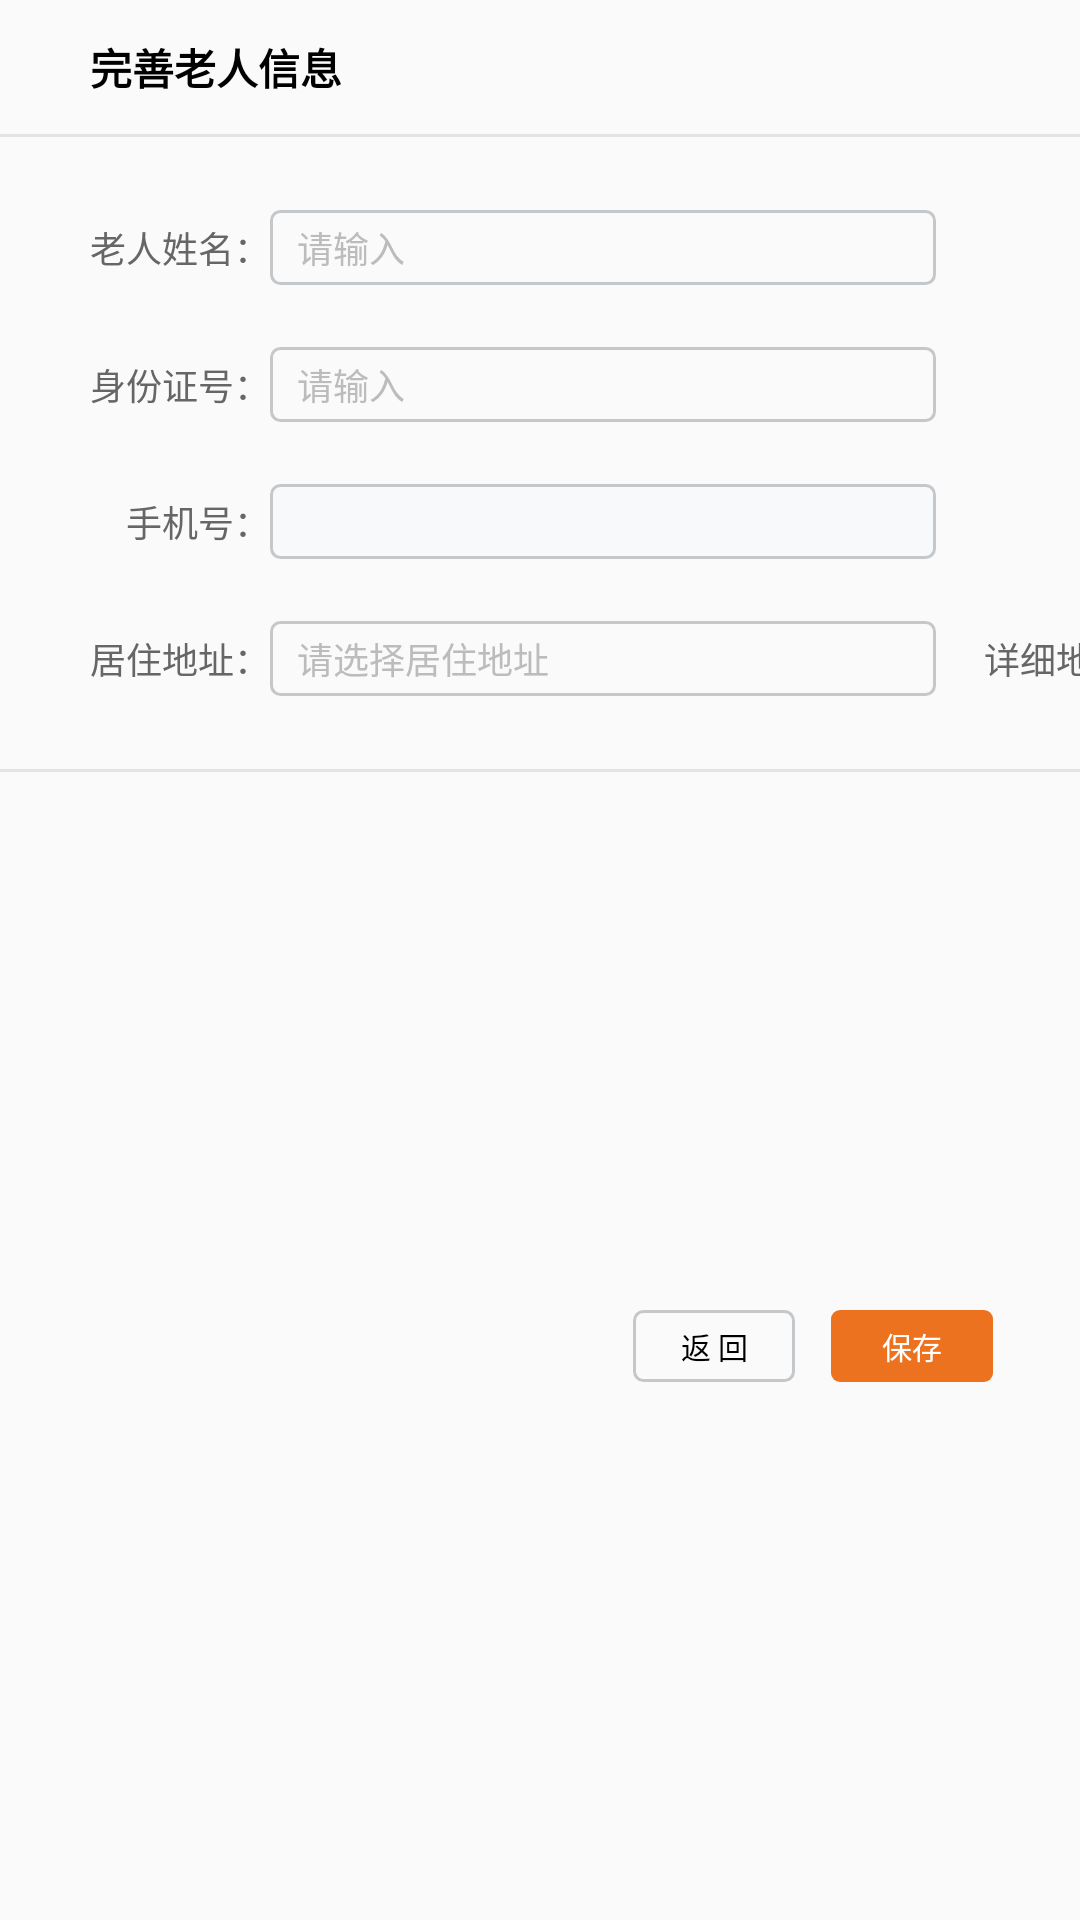

This screen was rendered from an Android layout file. Write that file and the resources it references.
<!-- AndroidManifest.xml: application theme Theme.SmartMeal -->
<!-- res/layout/pop_improve_info.xml -->
<?xml version="1.0" encoding="utf-8"?>
<androidx.constraintlayout.widget.ConstraintLayout xmlns:android="http://schemas.android.com/apk/res/android"
    xmlns:app="http://schemas.android.com/apk/res-auto"
    android:layout_width="@dimen/dp_687"
    android:layout_height="wrap_content"
    android:background="@drawable/corners_3_solid_white">

    <TextView
        android:id="@+id/tv_title"
        android:layout_width="wrap_content"
        android:layout_height="wrap_content"
        android:layout_marginStart="@dimen/dp_30"
        android:layout_marginTop="@dimen/dp_12"
        android:text="完善老人信息"
        android:textColor="@color/black"
        android:textSize="@dimen/font_14"
        android:textStyle="bold"
        app:layout_constraintLeft_toLeftOf="parent"
        app:layout_constraintTop_toTopOf="parent" />

    <View
        android:id="@+id/view_line_top"
        android:layout_width="0dp"
        android:layout_height="@dimen/dp_1"
        android:layout_marginTop="@dimen/dp_12"
        android:background="@color/color_e2e3e5"
        app:layout_constraintLeft_toLeftOf="parent"
        app:layout_constraintRight_toRightOf="parent"
        app:layout_constraintTop_toBottomOf="@id/tv_title" />

    <TextView
        android:id="@+id/tv_name_hint"
        android:layout_width="wrap_content"
        android:layout_height="wrap_content"
        android:layout_marginTop="@dimen/dp_28"
        android:text="老人姓名："
        android:textColor="@color/color_666666"
        android:textSize="@dimen/font_12"
        app:layout_constraintLeft_toLeftOf="@id/tv_title"
        app:layout_constraintTop_toBottomOf="@id/view_line_top" />

    <EditText
        android:id="@+id/et_name"
        android:layout_width="@dimen/dp_222"
        android:layout_height="@dimen/dp_25"
        android:background="@drawable/corners_3_stroke_1_c5c8cb"
        android:gravity="center_vertical"
        android:hint="请输入"
        android:inputType="text"
        android:maxLines="1"
        android:paddingStart="@dimen/dp_9"
        android:paddingEnd="@dimen/dp_9"
        android:textColor="@color/color_333333"
        android:textColorHint="@color/color_bcbcbc"
        android:textSize="@dimen/font_12"
        app:layout_constraintBottom_toBottomOf="@id/tv_name_hint"
        app:layout_constraintLeft_toRightOf="@id/tv_name_hint"
        app:layout_constraintTop_toTopOf="@id/tv_name_hint" />

    <TextView
        android:id="@+id/tv_id_card_hint"
        android:layout_width="wrap_content"
        android:layout_height="wrap_content"
        android:layout_marginTop="@dimen/dp_28"
        android:text="身份证号："
        android:textColor="@color/color_666666"
        android:textSize="@dimen/font_12"
        app:layout_constraintRight_toRightOf="@id/tv_name_hint"
        app:layout_constraintTop_toBottomOf="@id/tv_name_hint" />

    <EditText
        android:id="@+id/et_id_card"
        android:layout_width="0dp"
        android:layout_height="@dimen/dp_25"
        android:background="@drawable/corners_3_stroke_1_c5c8cb"
        android:gravity="center_vertical"
        android:hint="请输入"
        android:inputType="text"
        android:maxLines="1"
        android:paddingStart="@dimen/dp_9"
        android:paddingEnd="@dimen/dp_9"
        android:textColor="@color/color_333333"
        android:textColorHint="@color/color_bcbcbc"
        android:textSize="@dimen/font_12"
        app:layout_constraintBottom_toBottomOf="@id/tv_id_card_hint"
        app:layout_constraintLeft_toLeftOf="@id/et_name"
        app:layout_constraintRight_toRightOf="@id/et_name"
        app:layout_constraintTop_toTopOf="@id/tv_id_card_hint" />

    <TextView
        android:id="@+id/tv_mobile_hint"
        android:layout_width="wrap_content"
        android:layout_height="wrap_content"
        android:layout_marginTop="@dimen/dp_28"
        android:text="手机号："
        android:textColor="@color/color_666666"
        android:textSize="@dimen/font_12"
        app:layout_constraintRight_toRightOf="@id/tv_name_hint"
        app:layout_constraintTop_toBottomOf="@id/tv_id_card_hint" />

    <TextView
        android:id="@+id/tv_mobile"
        android:layout_width="0dp"
        android:layout_height="@dimen/dp_25"
        android:background="@drawable/corners_3_solid_f8f9fb_stroke_1_c5c8cb"
        android:ellipsize="end"
        android:gravity="center_vertical"
        android:maxLines="1"
        android:paddingStart="@dimen/dp_9"
        android:paddingEnd="@dimen/dp_9"
        android:textColor="@color/color_333333"
        android:textSize="@dimen/font_12"
        app:layout_constraintBottom_toBottomOf="@id/tv_mobile_hint"
        app:layout_constraintLeft_toLeftOf="@id/et_name"
        app:layout_constraintRight_toRightOf="@id/et_name"
        app:layout_constraintTop_toTopOf="@id/tv_mobile_hint" />

    <TextView
        android:id="@+id/tv_address_hint"
        android:layout_width="wrap_content"
        android:layout_height="wrap_content"
        android:layout_marginTop="@dimen/dp_28"
        android:text="居住地址："
        android:textColor="@color/color_666666"
        android:textSize="@dimen/font_12"
        app:layout_constraintRight_toRightOf="@id/tv_name_hint"
        app:layout_constraintTop_toBottomOf="@id/tv_mobile_hint" />

    <TextView
        android:id="@+id/tv_address"
        android:layout_width="0dp"
        android:layout_height="@dimen/dp_25"
        android:background="@drawable/corners_3_stroke_1_c5c8cb"
        android:ellipsize="end"
        android:gravity="center_vertical"
        android:hint="请选择居住地址"
        android:maxLines="1"
        android:paddingStart="@dimen/dp_9"
        android:paddingEnd="@dimen/dp_9"
        android:textColor="@color/color_333333"
        android:textColorHint="@color/color_bcbcbc"
        android:textSize="@dimen/font_12"
        app:layout_constraintBottom_toBottomOf="@id/tv_address_hint"
        app:layout_constraintLeft_toLeftOf="@id/et_name"
        app:layout_constraintRight_toRightOf="@id/et_name"
        app:layout_constraintTop_toTopOf="@id/tv_address_hint" />

    <TextView
        android:id="@+id/tv_address_detail_hint"
        android:layout_width="wrap_content"
        android:layout_height="wrap_content"
        android:layout_marginStart="@dimen/dp_16"
        android:text="详细地址："
        android:textColor="@color/color_666666"
        android:textSize="@dimen/font_12"
        app:layout_constraintBottom_toBottomOf="@id/tv_address_hint"
        app:layout_constraintLeft_toRightOf="@id/tv_address"
        app:layout_constraintTop_toTopOf="@id/tv_address_hint" />

    <EditText
        android:id="@+id/et_address_detail"
        android:layout_width="@dimen/dp_222"
        android:layout_height="@dimen/dp_25"
        android:background="@drawable/corners_3_stroke_1_c5c8cb"
        android:gravity="center_vertical"
        android:hint="请输入详细地址"
        android:inputType="text"
        android:maxLines="1"
        android:paddingStart="@dimen/dp_9"
        android:paddingEnd="@dimen/dp_9"
        android:textColor="@color/color_333333"
        android:textColorHint="@color/color_bcbcbc"
        android:textSize="@dimen/font_12"
        app:layout_constraintBottom_toBottomOf="@id/tv_address_hint"
        app:layout_constraintLeft_toRightOf="@id/tv_address_detail_hint"
        app:layout_constraintTop_toTopOf="@id/tv_address_hint" />

    <View
        android:id="@+id/view_line_buttom"
        android:layout_width="0dp"
        android:layout_height="@dimen/dp_1"
        android:layout_marginTop="@dimen/dp_28"
        android:background="@color/color_e2e3e5"
        app:layout_constraintLeft_toLeftOf="parent"
        app:layout_constraintRight_toRightOf="parent"
        app:layout_constraintTop_toBottomOf="@id/tv_address_hint" />

    <TextView
        android:id="@+id/tv_save"
        android:layout_width="@dimen/dp_54"
        android:layout_height="@dimen/dp_24"
        android:layout_marginTop="@dimen/dp_12"
        android:layout_marginEnd="@dimen/dp_29"
        android:layout_marginBottom="@dimen/dp_12"
        android:background="@drawable/corners_3_solid_ec7220"
        android:gravity="center"
        android:text="保存"
        android:textColor="@color/white"
        android:textSize="@dimen/font_10"
        app:layout_constraintBottom_toBottomOf="parent"
        app:layout_constraintRight_toRightOf="parent"
        app:layout_constraintTop_toBottomOf="@id/view_line_buttom" />

    <TextView
        android:id="@+id/tv_cancel"
        android:layout_width="@dimen/dp_54"
        android:layout_height="@dimen/dp_24"
        android:layout_marginEnd="@dimen/dp_12"
        android:background="@drawable/corners_3_stroke_1_c5c8cb"
        android:gravity="center"
        android:text="返 回"
        android:textColor="@color/black"
        android:textSize="@dimen/font_10"
        app:layout_constraintRight_toLeftOf="@id/tv_save"
        app:layout_constraintTop_toTopOf="@id/tv_save" />
</androidx.constraintlayout.widget.ConstraintLayout>
<!-- resources referenced by this layout -->
<resources>
  <color name="black">#FF000000</color>
  <color name="color_333333">#333333</color>
  <color name="color_666666">#666666</color>
  <color name="color_bcbcbc">#BCBCBC</color>
  <color name="color_e2e3e5">#E2E3E5</color>
  <color name="white">#FFFFFFFF</color>
  <dimen name="dp_1">1dp</dimen>
  <dimen name="dp_12">12dp</dimen>
  <dimen name="dp_16">16dp</dimen>
  <dimen name="dp_222">222dp</dimen>
  <dimen name="dp_24">24dp</dimen>
  <dimen name="dp_25">25dp</dimen>
  <dimen name="dp_28">28dp</dimen>
  <dimen name="dp_29">29dp</dimen>
  <dimen name="dp_30">30dp</dimen>
  <dimen name="dp_54">54dp</dimen>
  <dimen name="dp_9">9dp</dimen>
  <dimen name="font_10">10sp</dimen>
  <dimen name="font_12">12sp</dimen>
  <dimen name="font_14">14sp</dimen>
  <!-- drawable corners_3_solid_ec7220 (drawable) -->
  <?xml version="1.0" encoding="utf-8"?>
  <shape xmlns:android="http://schemas.android.com/apk/res/android"
      android:shape="rectangle">
      <corners android:radius="@dimen/dp_3" />
      <solid android:color="@color/color_ec7220" />
  </shape>
  <!-- drawable corners_3_solid_f8f9fb_stroke_1_c5c8cb (drawable) -->
  <?xml version="1.0" encoding="utf-8"?>
  <shape xmlns:android="http://schemas.android.com/apk/res/android"
      android:shape="rectangle">
      <corners android:radius="@dimen/dp_3" />
      <stroke
          android:width="@dimen/dp_1"
          android:color="@color/color_c5c8cb" />
      <solid android:color="@color/color_f8f9fb" />
  </shape>
  <!-- drawable corners_3_stroke_1_c5c8cb (drawable) -->
  <?xml version="1.0" encoding="utf-8"?>
  <shape xmlns:android="http://schemas.android.com/apk/res/android"
      android:shape="rectangle">
      <corners android:radius="@dimen/dp_3" />
      <stroke
          android:width="@dimen/dp_1"
          android:color="@color/color_c5c8cb" />
  </shape>
  <style name="Theme.SmartMeal" parent="Theme.MaterialComponents.DayNight.NoActionBar.Bridge">
          
          <item name="colorPrimary">@color/purple_500</item>
          <item name="colorPrimaryVariant">@color/purple_700</item>
          <item name="colorOnPrimary">@color/white</item>
          
          <item name="colorSecondary">@color/teal_200</item>
          <item name="colorSecondaryVariant">@color/teal_700</item>
          <item name="colorOnSecondary">@color/black</item>
          
          <item name="android:statusBarColor" tools:targetApi="l">?attr/colorPrimaryVariant</item>
          
      </style>
  <dimen name="dp_3">3dp</dimen>
  <color name="color_ec7220">#EC7220</color>
  <color name="color_c5c8cb">#C5C8CB</color>
  <color name="color_f8f9fb">#F8F9FB</color>
  <color name="purple_500">#FF6200EE</color>
  <color name="purple_700">#FF3700B3</color>
  <color name="teal_200">#FF03DAC5</color>
  <color name="teal_700">#FF018786</color>
</resources>
